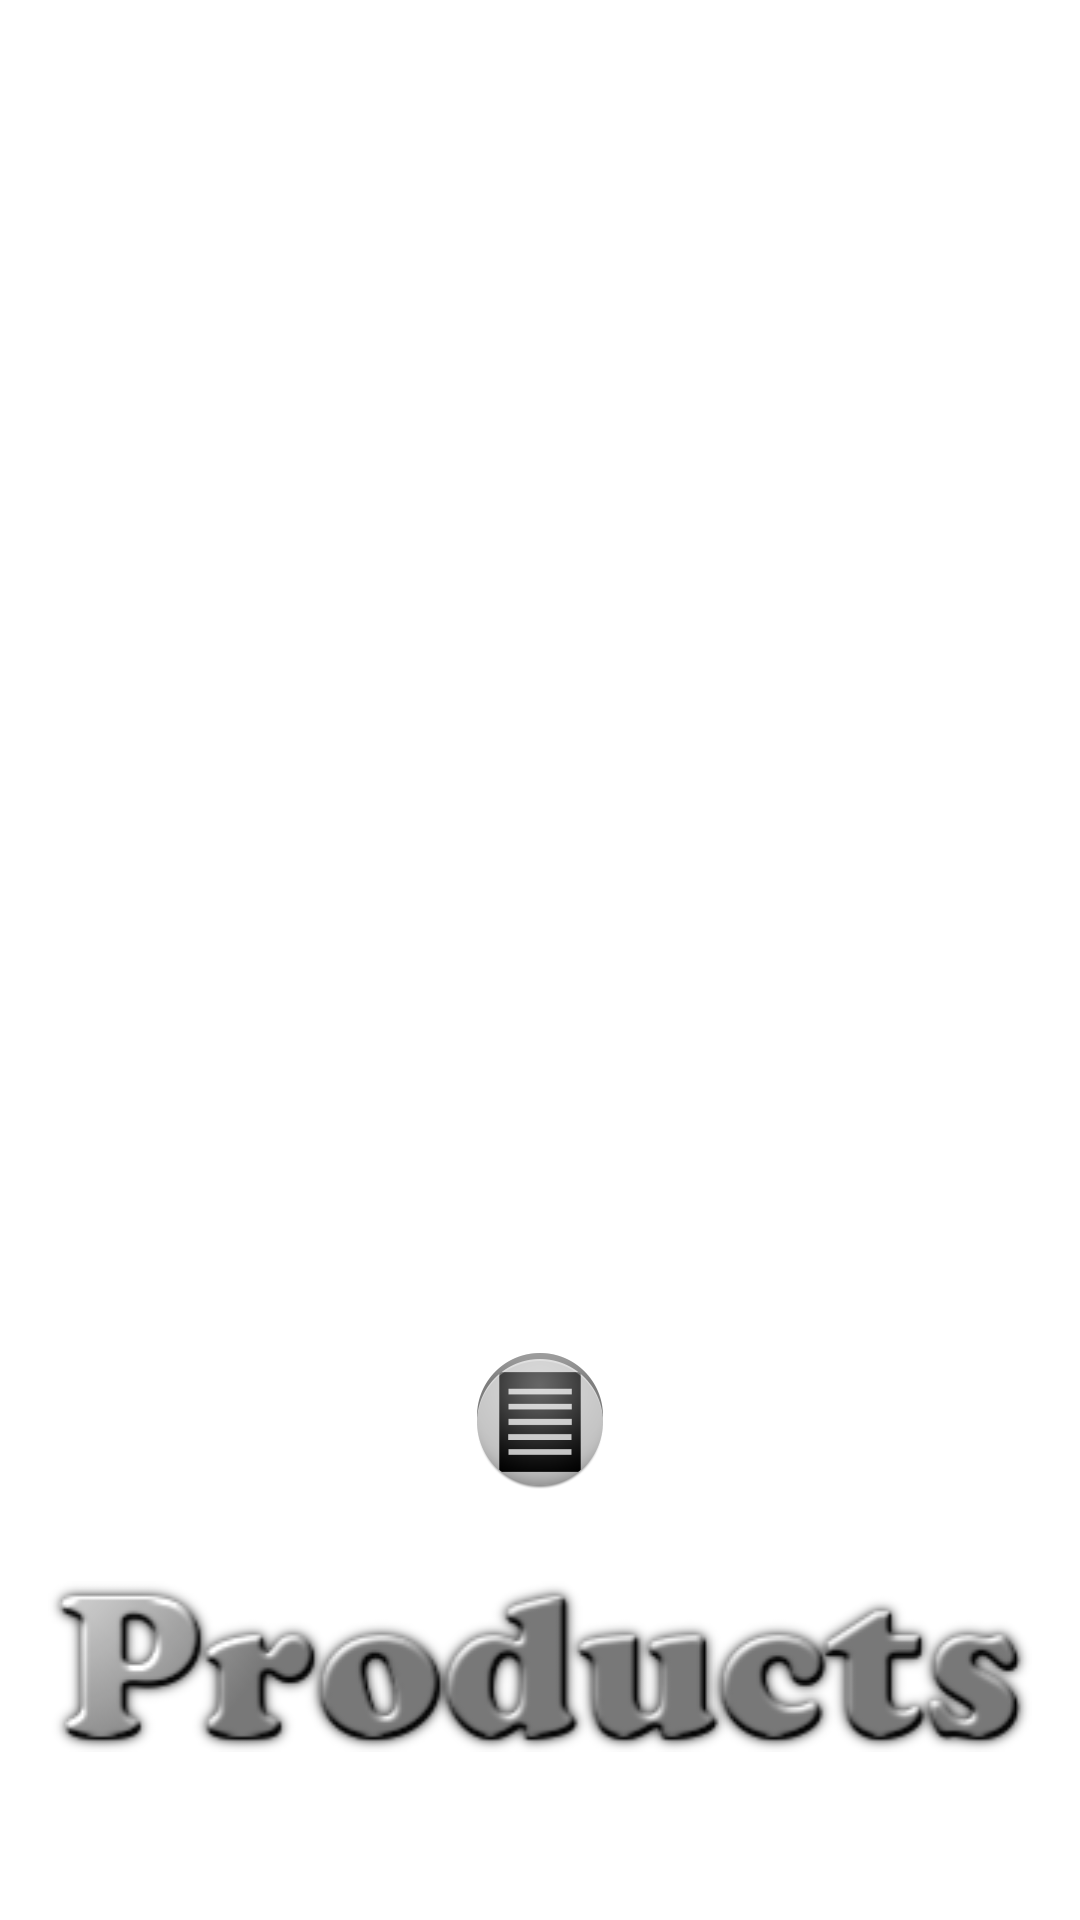

Reconstruct the res/layout file that produces this screen, plus the resources it refers to.
<!-- AndroidManifest.xml: application theme AppTheme -->
<!-- res/layout/activity_splash.xml -->
<RelativeLayout xmlns:android="http://schemas.android.com/apk/res/android"
    xmlns:tools="http://schemas.android.com/tools"
    android:layout_width="match_parent"
    android:layout_height="match_parent"
    android:paddingBottom="@dimen/activity_vertical_margin"
    android:paddingLeft="@dimen/activity_horizontal_margin"
    android:paddingRight="@dimen/activity_horizontal_margin"
    android:paddingTop="@dimen/activity_vertical_margin"
    tools:context="com.ahmedmostafa.grapesberriestask.SplashActivity" >

    <ImageView
        android:id="@+id/img_view_products"
        android:layout_width="wrap_content"
        android:layout_height="wrap_content"
        android:layout_alignParentBottom="true"
        android:layout_centerHorizontal="true"
        android:layout_marginBottom="40dp"
        android:src="@drawable/products1" />

    <ImageView
        android:id="@+id/img_view_brand"
        android:layout_width="wrap_content"
        android:layout_height="wrap_content"
        android:layout_above="@+id/img_view_products"
        android:layout_centerHorizontal="true"
        android:layout_marginBottom="30dp"
        android:src="@drawable/ic_launcher" />

</RelativeLayout>
<!-- resources referenced by this layout -->
<resources>
  <dimen name="activity_horizontal_margin">16dp</dimen>
  <dimen name="activity_vertical_margin">16dp</dimen>
  <!-- drawable ic_launcher: png bitmap (drawable-hdpi, 4502 bytes) -->
  <!-- drawable products1: png bitmap (drawable-mdpi, 20353 bytes) -->
  <style name="AppTheme" parent="AppBaseTheme">
          
      </style>
  <style name="AppBaseTheme" parent="android:Theme.Light">
          
      </style>
</resources>
